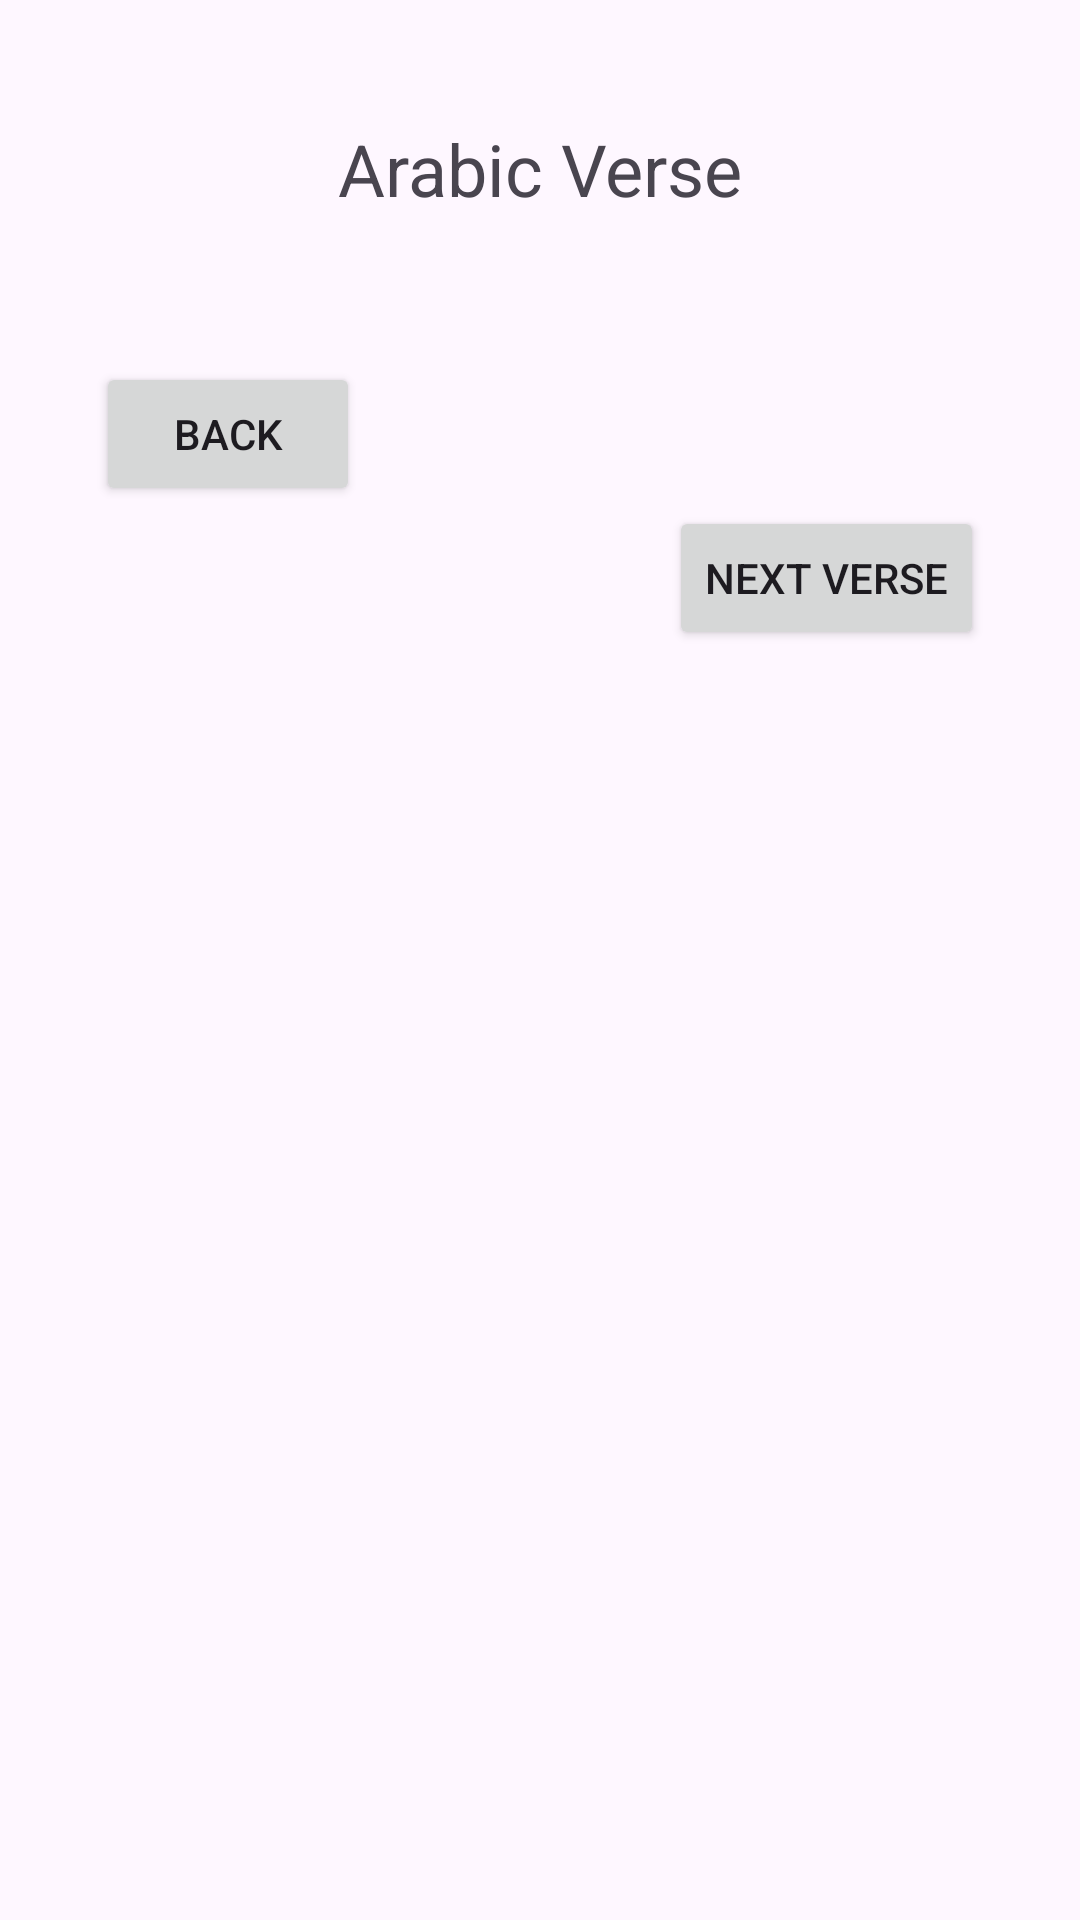

Here is an Android app screen rendered from its layout file. Give the layout XML and the strings, colors and styles it references.
<!-- AndroidManifest.xml: application theme Theme.Quranapp10 -->
<!-- res/layout/activity_verse_quiz.xml -->
<?xml version="1.0" encoding="utf-8"?>
<LinearLayout xmlns:android="http://schemas.android.com/apk/res/android"
    android:layout_width="match_parent"
    android:layout_height="match_parent"
    android:orientation="vertical"
    android:padding="16dp">
    <ScrollView
        android:layout_width="match_parent"
        android:layout_height="0dp"
        android:layout_weight="1">
        <LinearLayout
            android:orientation="vertical"
            android:layout_width="match_parent"
            android:layout_height="wrap_content"
            android:padding="16dp">
    <TextView
        android:id="@+id/arabicVerseTextView"
        android:layout_width="match_parent"
        android:layout_height="wrap_content"
        android:textSize="24sp"
        android:gravity="center"
        android:padding="8dp"
        android:text="Arabic Verse"/>

    <RadioGroup
        android:id="@+id/answersGroup"
        android:layout_width="match_parent"
        android:layout_height="wrap_content"
        android:orientation="vertical"/>

    <TextView
        android:id="@+id/feedbackTextView"
        android:layout_width="match_parent"
        android:layout_height="wrap_content"
        android:textSize="18sp"
        android:gravity="center"
        android:padding="8dp"
        android:textColor="#FF0000"/>

    <Button
        android:id="@+id/backButton"
        android:layout_width="wrap_content"
        android:layout_height="wrap_content"
        android:text="Back"
        android:layout_gravity="left"/>

    <Button
        android:id="@+id/nextButton"
        android:layout_width="wrap_content"
        android:layout_height="wrap_content"
        android:text="Next Verse"
        android:layout_gravity="right"/>
        </LinearLayout>
    </ScrollView>

</LinearLayout>
<!-- resources referenced by this layout -->
<resources>
  <style name="Theme.Quranapp10" parent="Base.Theme.Quranapp10" />
  <style name="Base.Theme.Quranapp10" parent="Theme.Material3.DayNight.NoActionBar">
          
          
      </style>
</resources>
